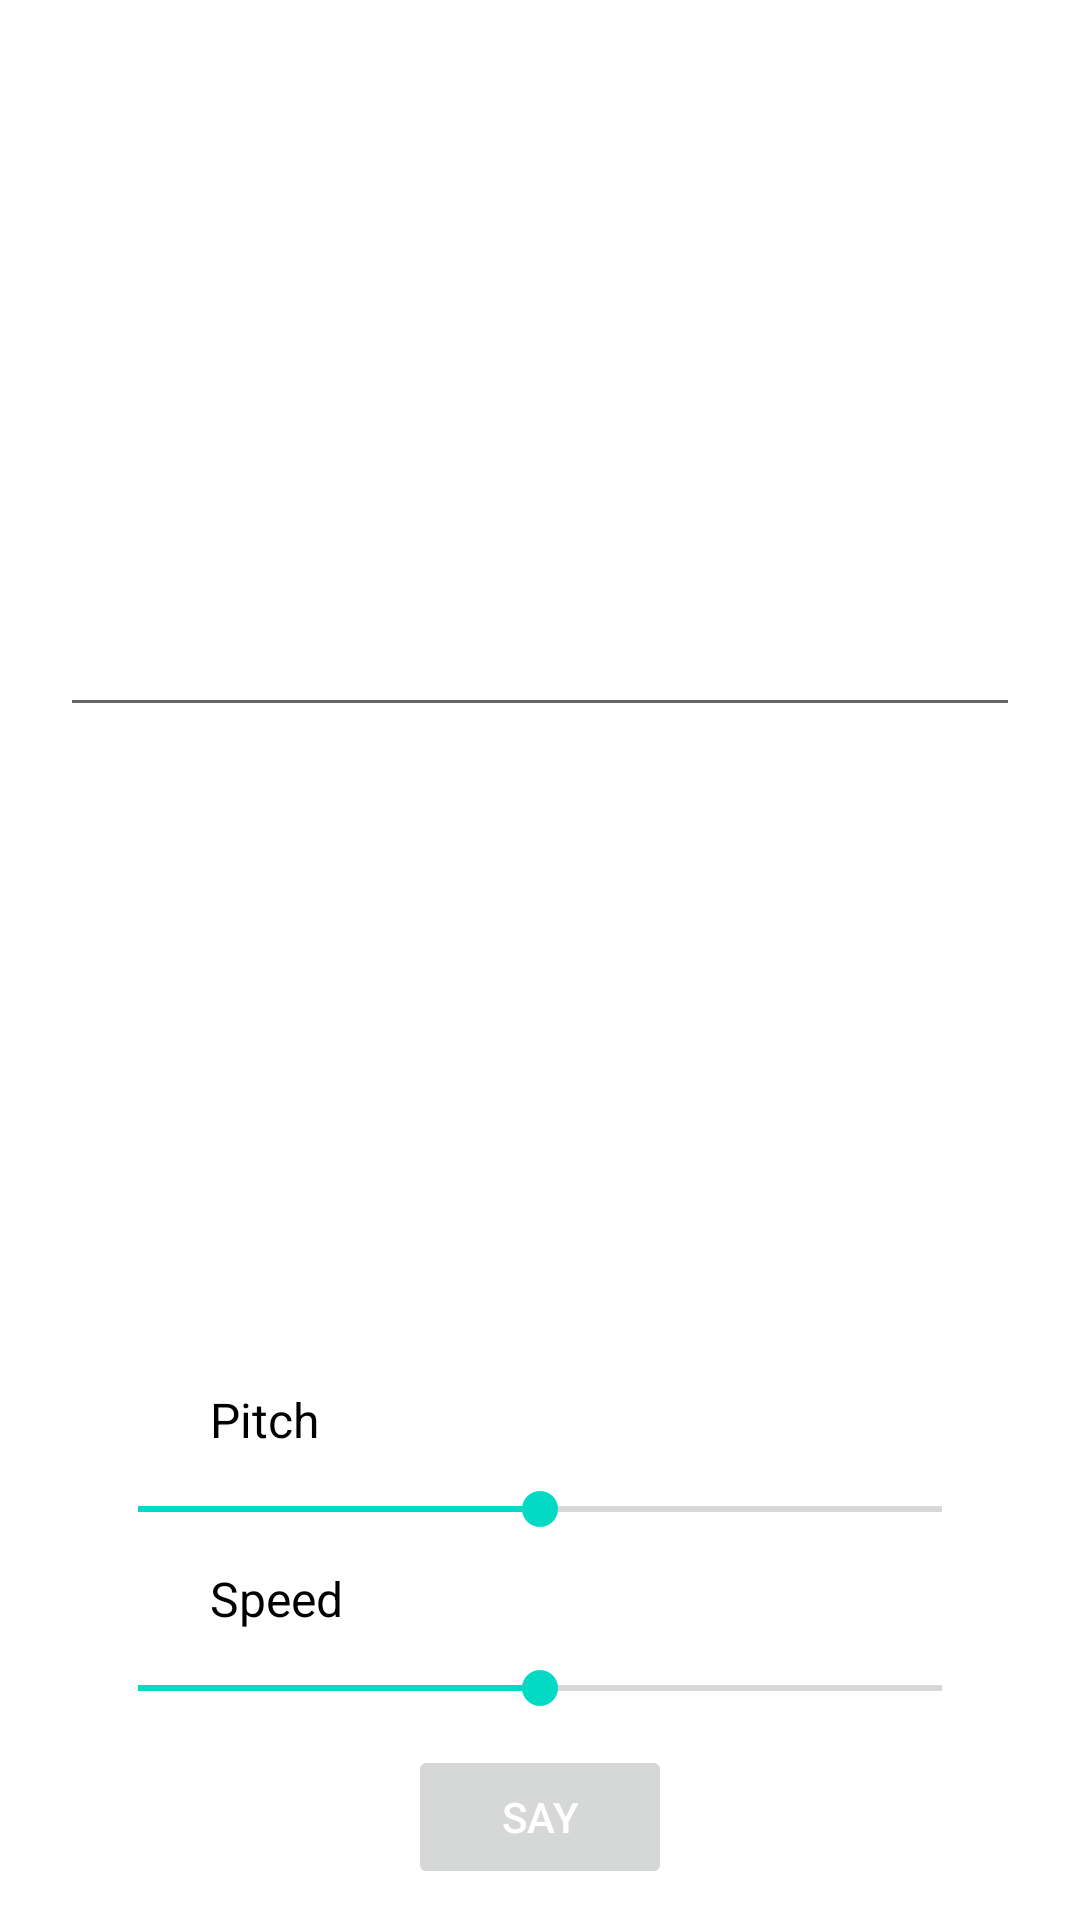

The Android layout XML behind this screen, and the referenced resources:
<!-- AndroidManifest.xml: application theme Theme.EngLanguage -->
<!-- res/layout/activity_text_to_speech.xml -->
<?xml version="1.0" encoding="utf-8"?>
<layout xmlns:android="http://schemas.android.com/apk/res/android"
    xmlns:app="http://schemas.android.com/apk/res-auto"
    xmlns:tools="http://schemas.android.com/tools">

    <data>

    </data>

    <androidx.constraintlayout.widget.ConstraintLayout
        android:layout_width="match_parent"
        android:layout_height="match_parent"
        tools:context=".TextToSpeechActivity">

        <androidx.constraintlayout.widget.ConstraintLayout
            android:id="@+id/layout_textToSpeech"
            android:layout_width="match_parent"
            android:layout_height="wrap_content"
            android:padding="20dp"
            android:layout_marginBottom="200dp"
            app:layout_constraintBottom_toBottomOf="parent"
            app:layout_constraintTop_toTopOf="parent">

            <EditText
                android:id="@+id/edt_textToSpeech"
                android:layout_width="match_parent"
                android:layout_height="wrap_content"
                android:padding="10dp"
                app:layout_constraintBottom_toBottomOf="parent"
                app:layout_constraintTop_toTopOf="parent" />
        </androidx.constraintlayout.widget.ConstraintLayout>


        <TextView
            android:id="@+id/txtPitch"
            android:layout_width="wrap_content"
            android:layout_height="wrap_content"
            android:layout_marginStart="70dp"
            android:layout_marginTop="200dp"
            android:text="Pitch"
            android:textColor="#000000"
            android:textSize="16dp"
            app:layout_constraintLeft_toLeftOf="parent"
            app:layout_constraintTop_toBottomOf="@+id/layout_textToSpeech" />

        <SeekBar
            android:id="@+id/seek_bar_pitch"
            android:layout_width="300dp"
            android:layout_height="wrap_content"
            android:layout_marginTop="10dp"
            android:progress="50"
            app:layout_constraintLeft_toLeftOf="parent"
            app:layout_constraintRight_toRightOf="parent"
            app:layout_constraintTop_toBottomOf="@+id/txtPitch" />

        <TextView
            android:id="@+id/txtSpeed"
            android:layout_width="wrap_content"
            android:layout_height="wrap_content"
            android:layout_marginStart="70dp"
            android:layout_marginTop="10dp"
            android:text="Speed"
            android:textColor="#000000"
            android:textSize="16dp"
            app:layout_constraintLeft_toLeftOf="parent"
            app:layout_constraintTop_toBottomOf="@+id/seek_bar_pitch" />

        <SeekBar
            android:id="@+id/seek_bar_speed"
            android:layout_width="300dp"
            android:layout_height="wrap_content"
            android:layout_marginTop="10dp"
            android:progress="50"
            app:layout_constraintLeft_toLeftOf="parent"
            app:layout_constraintRight_toRightOf="parent"
            app:layout_constraintTop_toBottomOf="@+id/txtSpeed" />

        <Button
            android:id="@+id/mButtonSpeak"
            android:layout_width="wrap_content"
            android:layout_height="wrap_content"
            android:layout_marginTop="10dp"
            android:enabled="false"
            android:text="Say"
            android:textColor="#FFFFFF"
            app:layout_constraintLeft_toLeftOf="parent"
            app:layout_constraintRight_toRightOf="parent"
            app:layout_constraintTop_toBottomOf="@+id/seek_bar_speed" />

    </androidx.constraintlayout.widget.ConstraintLayout>
</layout>
<!-- resources referenced by this layout -->
<resources>
  <style name="Theme.EngLanguage" parent="Theme.MaterialComponents.DayNight.NoActionBar">
          
          <item name="colorPrimary">@android:color/holo_orange_light</item>
          <item name="colorPrimaryVariant">@android:color/holo_orange_light</item>
          <item name="colorOnPrimary">@android:color/holo_orange_light</item>
          
          <item name="colorSecondary">@color/teal_200</item>
          <item name="colorSecondaryVariant">@color/teal_700</item>
          <item name="colorOnSecondary">@color/black</item>
          
          <item name="android:statusBarColor" tools:targetApi="l">?attr/colorPrimaryVariant</item>
          
      </style>
  <!-- not gathered from this repository: default colours our renderer supplied (Android Studio template values) -->
  <color name="teal_200">#FF03DAC5</color>
  <color name="teal_700">#FF018786</color>
  <color name="black">#FF000000</color>
</resources>
